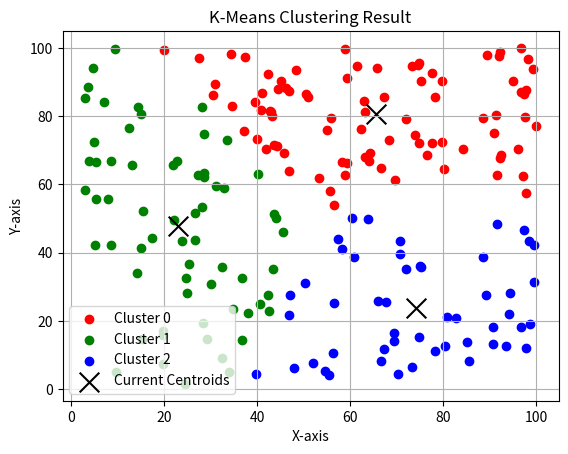

Generate this figure with matplotlib:
import math
from collections import Counter
import matplotlib.pyplot as plt  
import random

class KMeansClass:

    def __init__(self, data:list, k:int ):
        self.inputData = data
        self.centerPoint = []
        self.useK = k
        self.cluster = []

    def findCircle(self):
        self.cluster = [ [] for _ in range(self.useK)]
        for p in self.inputData:

            dis_to_center = [self.cal_dis(p,centerP) for centerP in self.centerPoint]

            min_center_index = -1
            min_dis = float('inf')

            for i, dis in enumerate(dis_to_center):
                if dis < min_dis:
                    min_dis = dis
                    min_center_index = i               
            
            if min_center_index != -1:
                self.cluster[min_center_index].append(p)

    def fit(self, max_iterations=1000, show_progress=False):
        """K-Means 알고리즘을 실행하고 수렴할 때까지 반복합니다."""
        print("K-Means 알고리즘을 시작합니다.")
        self.firstCircle()

        for i in range(max_iterations):
            old_centerPoint = list(self.centerPoint)

            self.findCircle()
            self.updateCenter()

            # show_progress가 True일 경우, 매 단계마다 plot을 호출
            if show_progress:
                print(f"--- {i+1}번째 반복 결과 ---")
                self.plot(old_centerPoint=old_centerPoint) # 이전 중심점 정보를 전달

            if old_centerPoint == self.centerPoint:
                print(f"수렴 완료! (총 반복 횟수: {i+1})")
                break
        
        print("K-Means fitting 완료.")


    def updateCenter(self):

        new_centerP = []

        for cluster in self.cluster:
            if not cluster:
                continue

            num_points = len(cluster)
            dims = len(cluster[0])

            sums = [0] * dims

            for p in cluster:

                for i in range(dims):
                    sums[i] += p[i]
            
            avg_p = [ s / num_points for s in sums]

            new_centerP.append(tuple(avg_p))
        
        self.centerPoint = new_centerP



    def firstCircle(self):
        self.centerPoint = []
        tempDis_index = []

        random_index = random.randrange(0, len(self.inputData))


        start_p = self.inputData[random_index]

        for i, point in enumerate(self.inputData):

            distance = self.cal_dis(start_p,point)

            tempDis_index.append((distance,i))

        tempDis_index.sort(key = self.first_item_return,reverse=True)

        self.centerPoint.append(self.inputData[random_index])
        self.centerPoint.append(self.inputData[tempDis_index[0][1]])
        
        if self.useK > 2:
            
            for _ in range(self.useK - 2):

                min_distance = []

                for p in self.inputData:

                    dis_to_center = [self.cal_dis(p, centerP) for centerP in self.centerPoint]

                    min_dis_point = min(dis_to_center)

                    min_distance.append(min_dis_point)

                max_dis = -1
                next_center_index = -1

                for i , dis in enumerate(min_distance):
                    if dis > max_dis:
                        max_dis = dis
                        next_center_index = i
                
                new_center = self.inputData[next_center_index]
                self.centerPoint.append(new_center)
            


    def first_item_return(self, _tuple:tuple):
        return _tuple[0]    
    
    def cal_dis(self, p1:tuple, p2:tuple):

        dist_sq = 0
        for i in range(len(p1)):
            dist_sq += (p1[i] - p2[i])**2
        return math.sqrt(dist_sq)

    def plot(self, old_centerPoint=None):
        """최종 클러스터링 결과를 시각화합니다."""
        colors = ['r', 'g', 'b', 'c', 'm', 'y', 'k']
        plt.clf() # 이전 그래프 내용을 지웁니다.
        
        # 1. 각 클러스터의 점들을 색상별로 그리기
        for i, cluster in enumerate(self.cluster):
            if cluster:
                points_x = [p[0] for p in cluster]
                points_y = [p[1] for p in cluster]
                plt.scatter(points_x, points_y, c=colors[i % len(colors)], label=f'Cluster {i}')

        # 2. 이전 중심점이 있으면 반투명하게 그리고 이동 경로 표시
        if old_centerPoint:
            old_center_x = [c[0] for c in old_centerPoint]
            old_center_y = [c[1] for c in old_centerPoint]
            plt.scatter(old_center_x, old_center_y, marker='x', s=200, c='gray', alpha=0.5, label='Old Centroids')

            # 이동 경로를 화살표로 그리기
            num_centers_to_compare = min(len(old_centerPoint), len(self.centerPoint))
            for i in range(num_centers_to_compare):
                old_p = old_centerPoint[i]
                new_p = self.centerPoint[i]
                plt.arrow(old_p[0], old_p[1], new_p[0] - old_p[0], new_p[1] - old_p[1],
                          head_width=1, head_length=1, fc='k', ec='k', length_includes_head=True)

        # 3. 현재 중심점들을 'X' 모양으로 그리기
        center_x = [c[0] for c in self.centerPoint]
        center_y = [c[1] for c in self.centerPoint]
        plt.scatter(center_x, center_y, marker='x', s=200, c='black', label='Current Centroids')

        plt.title('K-Means Clustering Result')
        plt.xlabel('X-axis')
        plt.ylabel('Y-axis')
        plt.legend()
        plt.grid(True)
        plt.show()


if __name__ == "__main__":

    data = []
    for i in range(200):
        data.append((random.uniform(1, 100), random.uniform(1, 100)))

    k = 3 # K 값 설정

    # 1. KMeans 객체 생성
    kmeans = KMeansClass(data, k)
    
    # 2. fit 메서드 호출로 알고리즘 실행 (매 단계 시각화 활성화)
    kmeans.fit(show_progress=True)

    # 3. 최종 결과 시각화
    print("--- 최종 결과 ---")
    kmeans.plot()
    

    